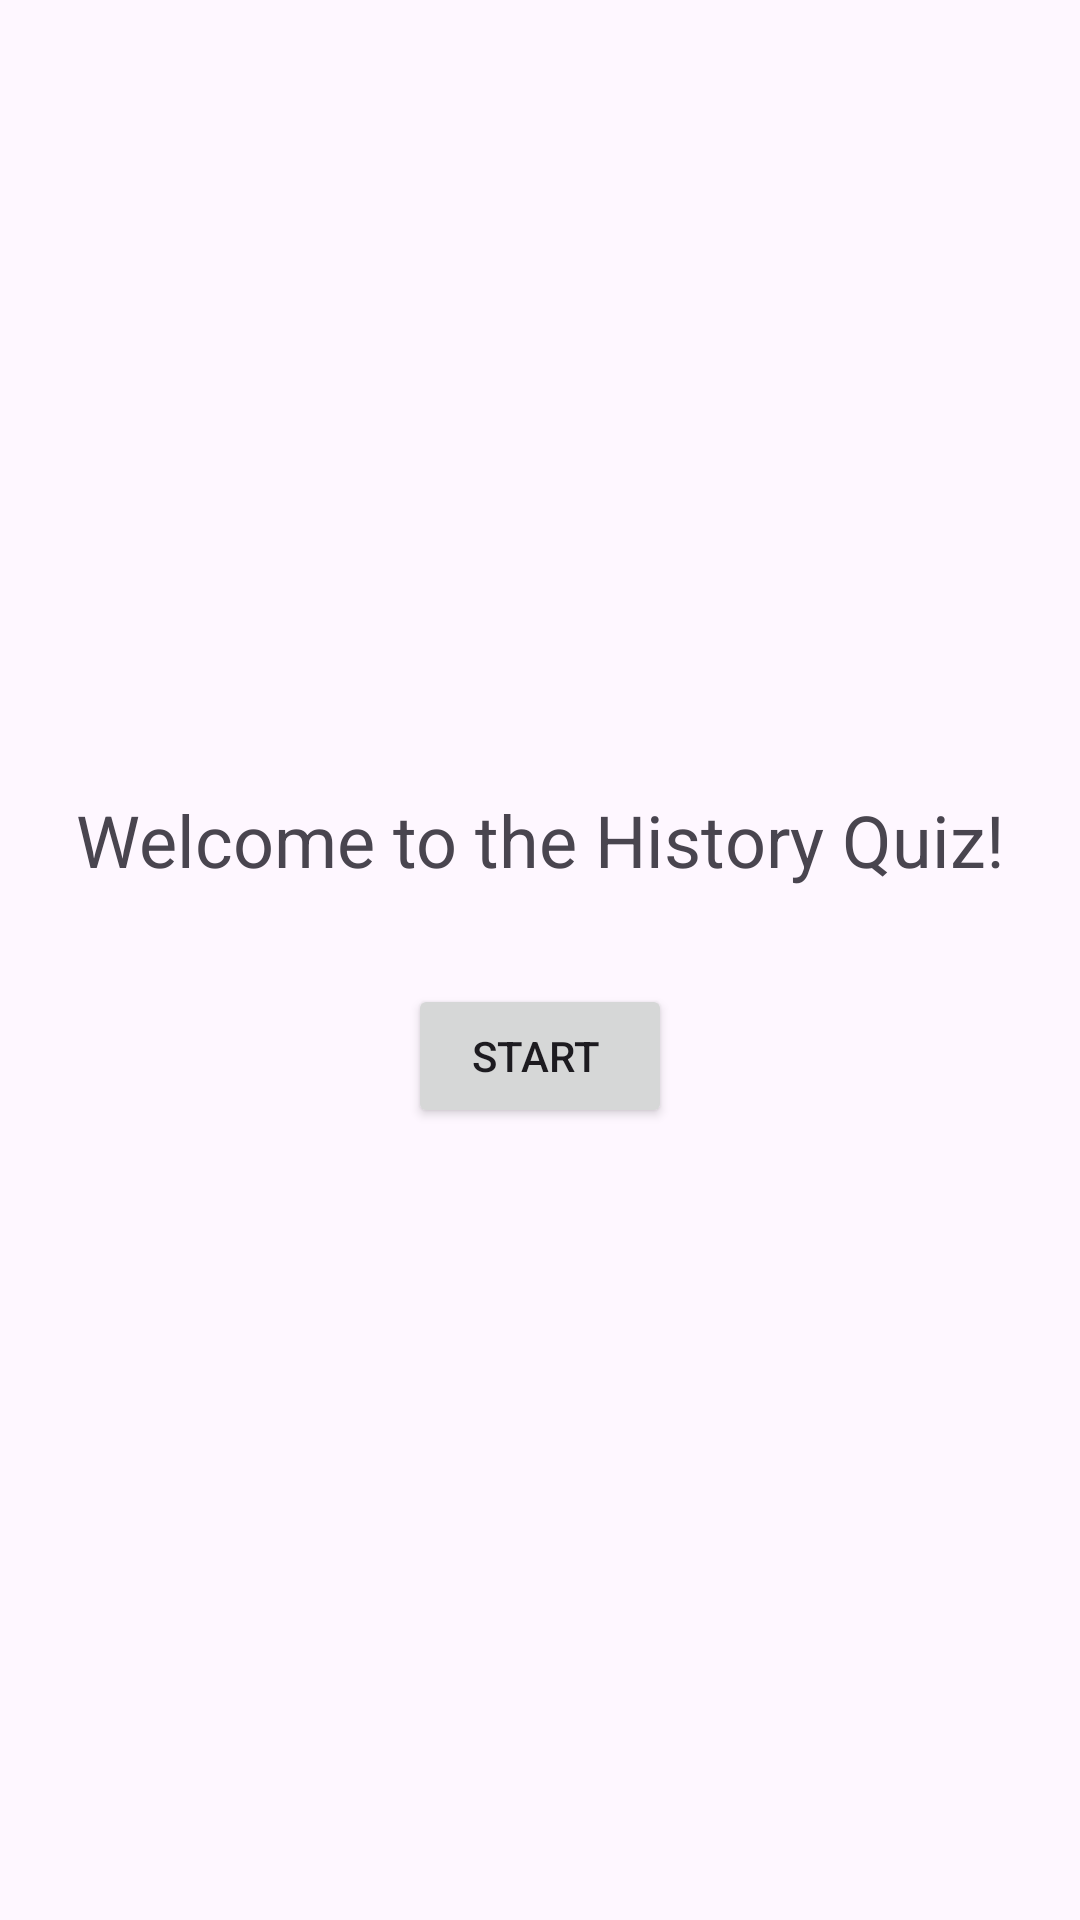

Android layout source for this screen:
<!-- AndroidManifest.xml: application theme Theme.MYQUIZCARD -->
<!-- res/layout/activity_main.xml -->
<?xml version="1.0" encoding="utf-8"?>
<LinearLayout xmlns:android="http://schemas.android.com/apk/res/android"
    android:layout_width="match_parent"
    android:layout_height="match_parent"
    android:orientation="vertical"
    android:gravity="center"
    android:padding="24dp">

    <TextView
        android:id="@+id/welcomeText"
        android:layout_width="wrap_content"
        android:layout_height="wrap_content"
        android:text="Welcome to the History Quiz!"
        android:textSize="24sp"
        android:textAlignment="center"
        android:layout_marginBottom="32dp"/>

    <Button
        android:id="@+id/startButton"
        android:layout_width="wrap_content"
        android:layout_height="wrap_content"
        android:text="Start " />
</LinearLayout>
<!-- resources referenced by this layout -->
<resources>
  <style name="Theme.MYQUIZCARD" parent="Base.Theme.MYQUIZCARD" />
  <style name="Base.Theme.MYQUIZCARD" parent="Theme.Material3.DayNight.NoActionBar">
          
          
      </style>
</resources>
